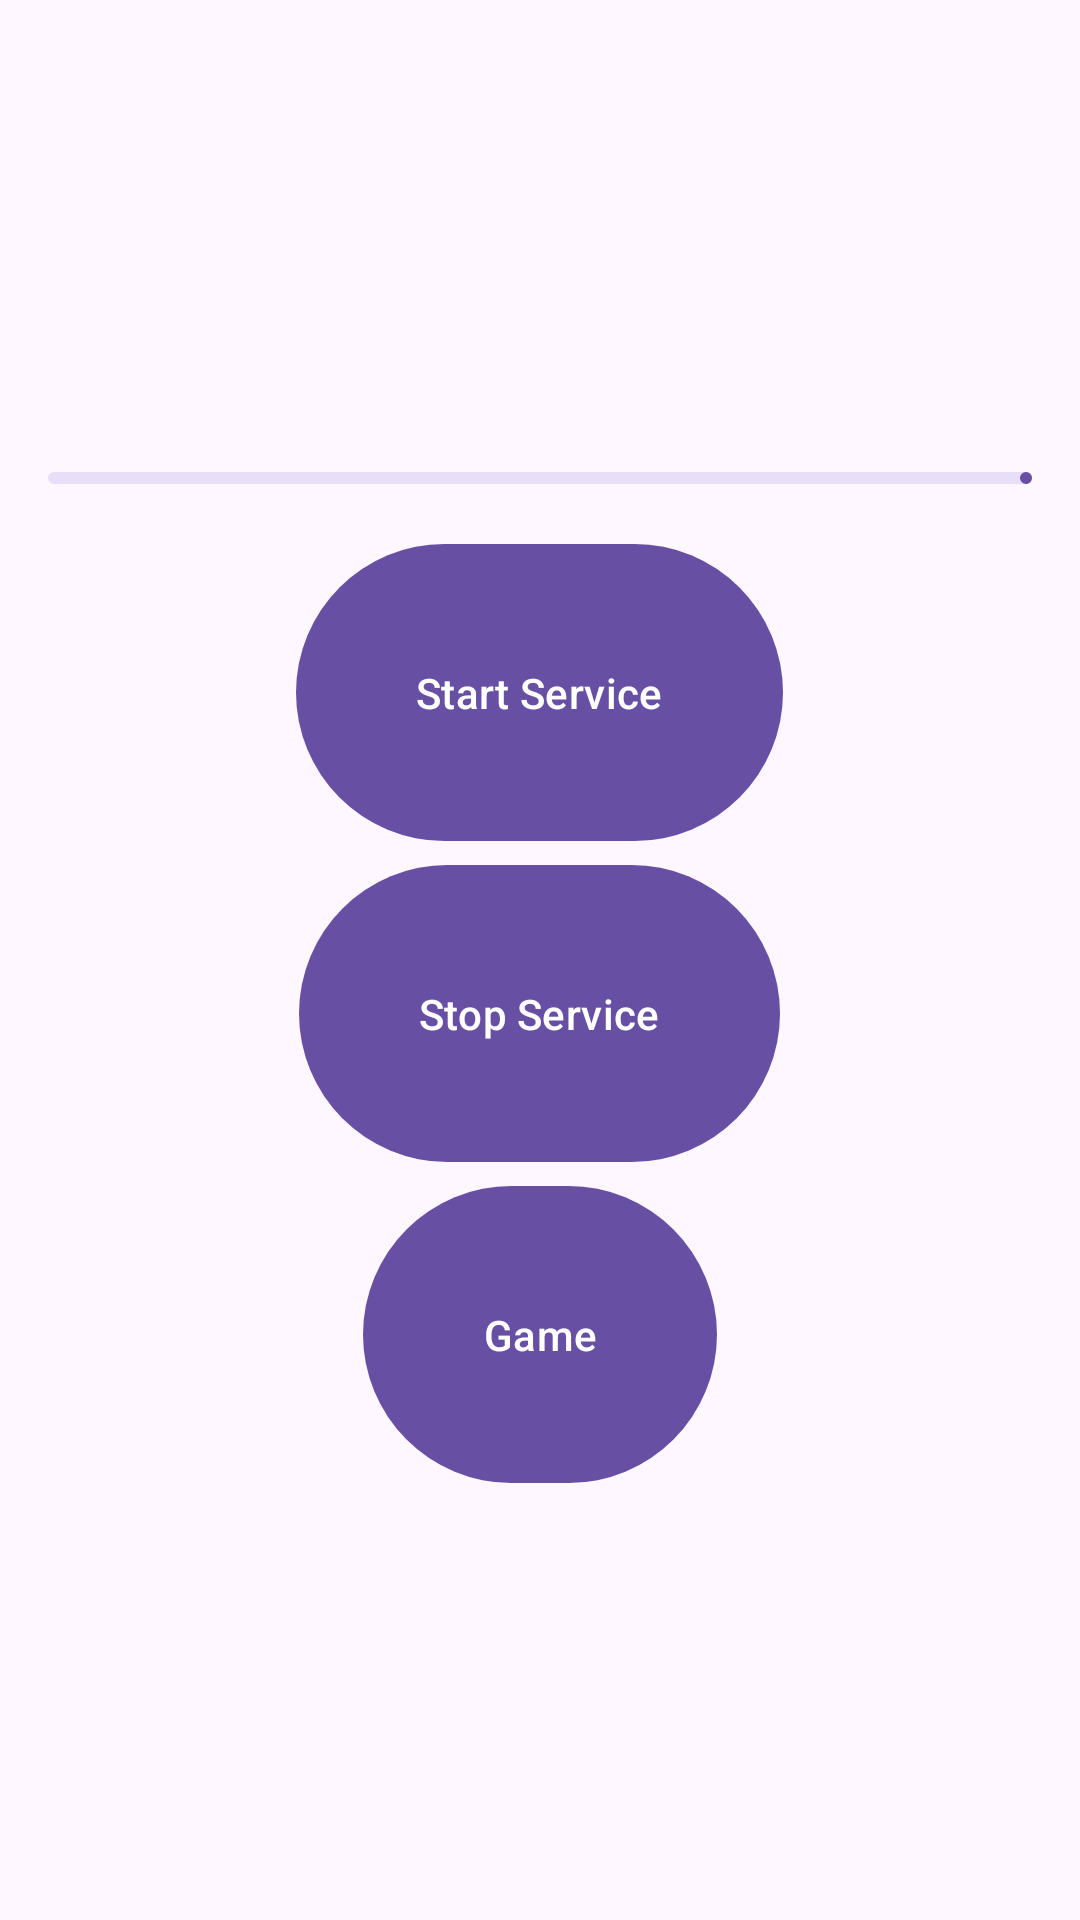

Produce the Android XML layout that renders to this screen, including the resource entries it uses.
<!-- AndroidManifest.xml: application theme Theme.Class23BAnd8 -->
<!-- res/layout/activity_main.xml -->
<?xml version="1.0" encoding="utf-8"?>
<RelativeLayout
    xmlns:android="http://schemas.android.com/apk/res/android"
    xmlns:app="http://schemas.android.com/apk/res-auto"
    android:layout_width="match_parent"
    android:layout_height="match_parent"
    xmlns:tools="http://schemas.android.com/tools"
    tools:showIn="@layout/activity_main"
    app:layout_behavior="@string/appbar_scrolling_view_behavior">

    <androidx.appcompat.widget.LinearLayoutCompat
        android:layout_width="match_parent"
        android:layout_height="match_parent"
        android:gravity="center"
        android:orientation="vertical">


        <com.google.android.material.progressindicator.LinearProgressIndicator
            android:id="@+id/main_PRG_download"
            android:layout_width="match_parent"
            android:layout_height="wrap_content"
            android:padding="16dp"/>

        <com.google.android.material.button.MaterialButton
            android:id="@+id/main_BTN_start"
            android:layout_width="wrap_content"
            android:layout_height="wrap_content"
            android:padding="40dp"
            android:text="Start Service"/>


        <com.google.android.material.button.MaterialButton
            android:id="@+id/main_BTN_stop"
            android:layout_width="wrap_content"
            android:layout_height="wrap_content"
            android:padding="40dp"
            android:text="Stop Service"/>


        <com.google.android.material.button.MaterialButton
            android:id="@+id/main_BTN_game"
            android:layout_width="wrap_content"
            android:layout_height="wrap_content"
            android:padding="40dp"
            android:text="Game"/>

    </androidx.appcompat.widget.LinearLayoutCompat>

</RelativeLayout>
<!-- resources referenced by this layout -->
<resources>
  <style name="Theme.Class23BAnd8" parent="Base.Theme.Class23BAnd8" />
  <style name="Base.Theme.Class23BAnd8" parent="Theme.Material3.DayNight.NoActionBar">
          
          
      </style>
</resources>
